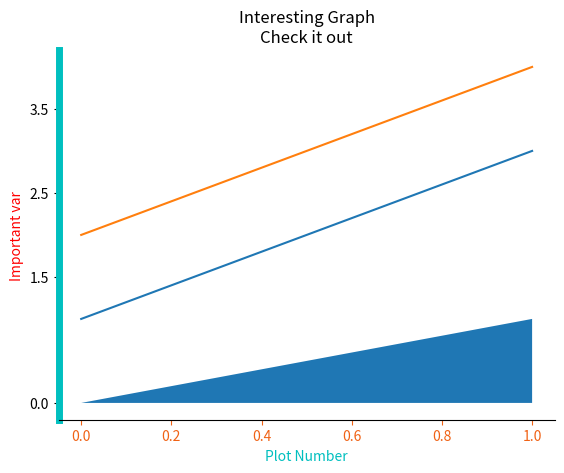

Write Python code to recreate this figure.
import matplotlib.pyplot as plt
import numpy as np

"""
[redacted]
 @create 11/28/2018 4:50 PM
 @Description
"""
# 创建子图，1*1网格，起点（0，0）
fig = plt.figure()
ax1 = plt.subplot2grid((1, 1), (0, 0))
ax1.xaxis.label.set_color('c')
ax1.yaxis.label.set_color('r')
# 数轴距离
ax1.set_yticks([0, 1.5, 2.5, 3.5])
data = np.array([[1, 2], [3, 4]])
# 填充
ax1.fill_between([0, 1], 0, [0, 1])
# 改边框
ax1.spines['left'].set_color('c')
ax1.spines['left'].set_linewidth(5)
ax1.spines['right'].set_visible(False)
ax1.spines['top'].set_visible(False)
ax1.tick_params(axis='x', colors='#f06215')
plt.plot(data)
plt.xlabel('Plot Number')
plt.ylabel('Important var')
plt.title('Interesting Graph\nCheck it out')
plt.show()
